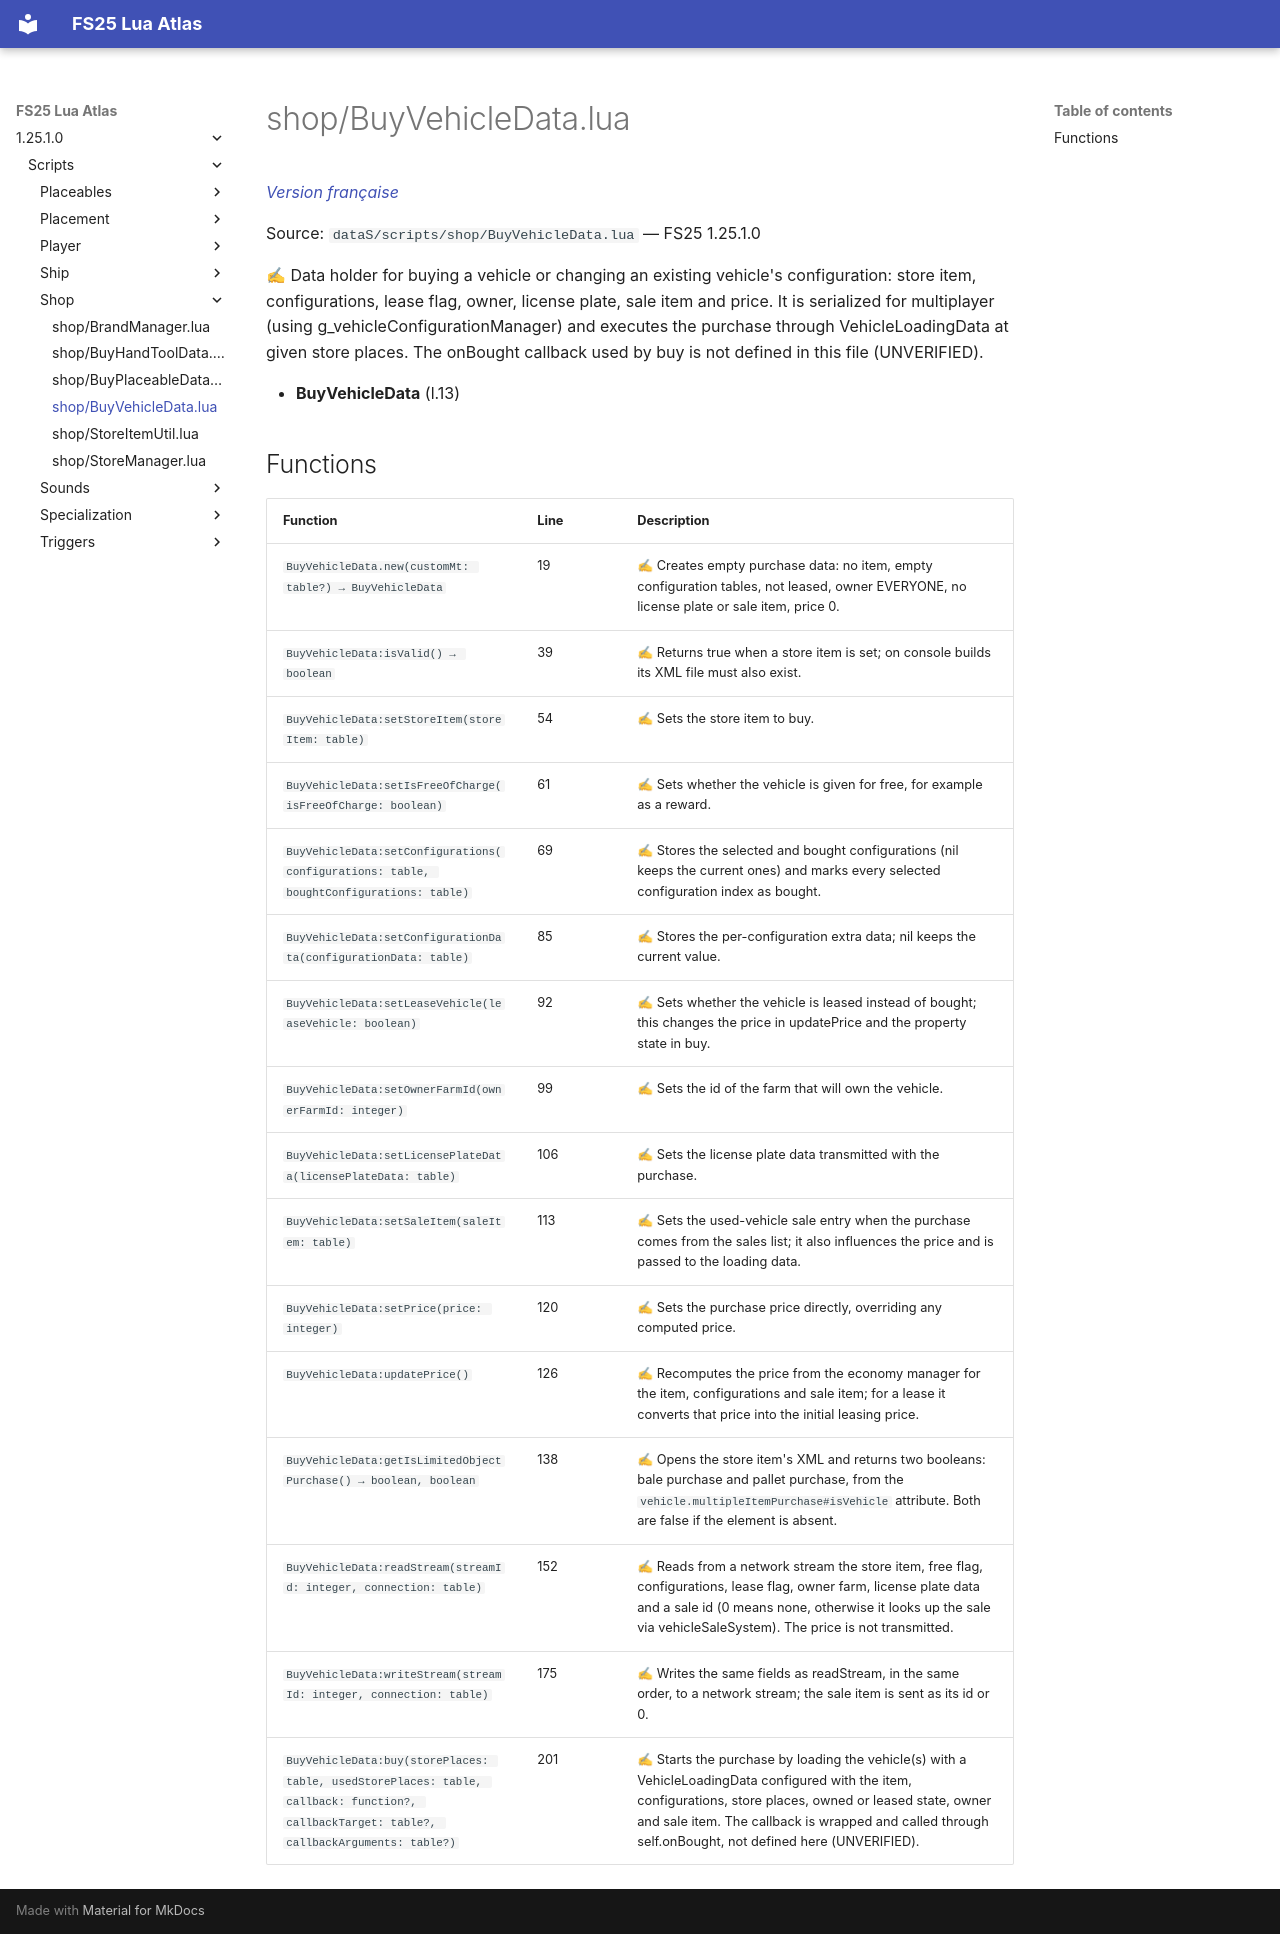

repository: Tim0219800/fs25-lua-atlas · page: 1.25.1.0/scripts/shop/BuyVehicleData.html · generator: mkdocs

# shop/BuyVehicleData.lua

*[Version française](../../fr/scripts/shop/BuyVehicleData.md)*

Source: `dataS/scripts/shop/BuyVehicleData.lua` — FS25 1.25.1.0

✍ Data holder for buying a vehicle or changing an existing vehicle's configuration: store item, configurations, lease flag, owner, license plate, sale item and price. It is serialized for multiplayer (using g_vehicleConfigurationManager) and executes the purchase through VehicleLoadingData at given store places. The onBought callback used by buy is not defined in this file (UNVERIFIED).

- **BuyVehicleData** (l.13)

## Functions

| Function | Line | Description |
|---|---|---|
| `BuyVehicleData.new(customMt: table?) → BuyVehicleData` | 19 | ✍ Creates empty purchase data: no item, empty configuration tables, not leased, owner EVERYONE, no license plate or sale item, price 0. |
| `BuyVehicleData:isValid() → boolean` | 39 | ✍ Returns true when a store item is set; on console builds its XML file must also exist. |
| `BuyVehicleData:setStoreItem(storeItem: table)` | 54 | ✍ Sets the store item to buy. |
| `BuyVehicleData:setIsFreeOfCharge(isFreeOfCharge: boolean)` | 61 | ✍ Sets whether the vehicle is given for free, for example as a reward. |
| `BuyVehicleData:setConfigurations(configurations: table, boughtConfigurations: table)` | 69 | ✍ Stores the selected and bought configurations (nil keeps the current ones) and marks every selected configuration index as bought. |
| `BuyVehicleData:setConfigurationData(configurationData: table)` | 85 | ✍ Stores the per-configuration extra data; nil keeps the current value. |
| `BuyVehicleData:setLeaseVehicle(leaseVehicle: boolean)` | 92 | ✍ Sets whether the vehicle is leased instead of bought; this changes the price in updatePrice and the property state in buy. |
| `BuyVehicleData:setOwnerFarmId(ownerFarmId: integer)` | 99 | ✍ Sets the id of the farm that will own the vehicle. |
| `BuyVehicleData:setLicensePlateData(licensePlateData: table)` | 106 | ✍ Sets the license plate data transmitted with the purchase. |
| `BuyVehicleData:setSaleItem(saleItem: table)` | 113 | ✍ Sets the used-vehicle sale entry when the purchase comes from the sales list; it also influences the price and is passed to the loading data. |
| `BuyVehicleData:setPrice(price: integer)` | 120 | ✍ Sets the purchase price directly, overriding any computed price. |
| `BuyVehicleData:updatePrice()` | 126 | ✍ Recomputes the price from the economy manager for the item, configurations and sale item; for a lease it converts that price into the initial leasing price. |
| `BuyVehicleData:getIsLimitedObjectPurchase() → boolean, boolean` | 138 | ✍ Opens the store item's XML and returns two booleans: bale purchase and pallet purchase, from the `vehicle.multipleItemPurchase#isVehicle` attribute. Both are false if the element is absent. |
| `BuyVehicleData:readStream(streamId: integer, connection: table)` | 152 | ✍ Reads from a network stream the store item, free flag, configurations, lease flag, owner farm, license plate data and a sale id (0 means none, otherwise it looks up the sale via vehicleSaleSystem). The price is not transmitted. |
| `BuyVehicleData:writeStream(streamId: integer, connection: table)` | 175 | ✍ Writes the same fields as readStream, in the same order, to a network stream; the sale item is sent as its id or 0. |
| `BuyVehicleData:buy(storePlaces: table, usedStorePlaces: table, callback: function?, callbackTarget: table?, callbackArguments: table?)` | 201 | ✍ Starts the purchase by loading the vehicle(s) with a VehicleLoadingData configured with the item, configurations, store places, owned or leased state, owner and sale item. The callback is wrapped and called through self.onBought, not defined here (UNVERIFIED). |
